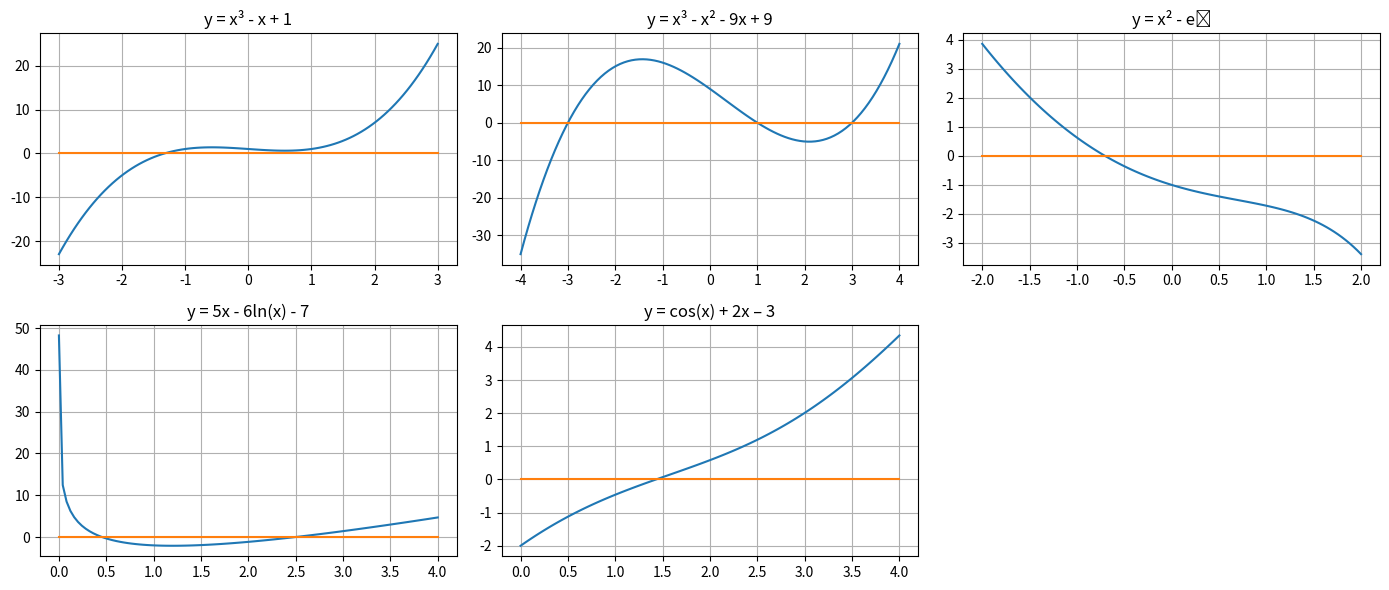

Here is the Python script that generated this plot:
import matplotlib.pyplot as plt
import numpy as np

#x3 – x +1 = 0
#x3 – x2 – 9x + 9 = 0
#x2 – ex = 0
#5x – 6ln(x) – 7 = 0
#cos(x) + 2x – 3 = 0

print("Решение уравнения x³ - x + 1 = 0:")
def f(x):
    return x ** 3 - x + 1
l = -2
r = -1
while(r - l >= 0.0001):
    if(f(l + (r-l)/2) > 0):
        r = l + (r-l)/2
    else:
        l = l + (r-l)/2
print(round(l, 2))
x = np.linspace(-3, 3, 100)
y = x ** 3 - x + 1
fig = plt.figure(figsize=(14, 6))
ax = plt.subplot(2, 3, 1)
plt.plot(x, y)
ax.plot([-3, 3],[0, 0])
plt.title("y = x³ - x + 1")
plt.grid()

print("Решение уравнения x³ - x² - 9x + 9 = 0:")
def f(x):
    return x ** 3 - x ** 2 - 9 * x + 9
l = -4
r = -2
while(r - l >= 0.0001):
    if(f(l + (r-l)/2) > 0):
        r = l + (r-l)/2
    else:
        l = l + (r-l)/2
print(round(l, 2))
l = 0
r = 2
while(r - l >= 0.0001):
    if(f(r - (r-l)/2) > 0):
        l = r - (r-l)/2
    else:
        r = r - (r-l)/2
print(round(l, 2))
l = 2
r = 4
while(r - l >= 0.0001):
    if(f(l + (r-l)/2) > 0):
        r = l + (r-l)/2
    else:
        l = l + (r-l)/2
print(round(l, 2))
x = np.linspace(-4, 4, 100)
y = x ** 3 - x ** 2 - 9 * x + 9
ax = plt.subplot(2, 3, 2)
plt.plot(x, y)
ax.plot([-4, 4],[0, 0])
plt.title("y = x³ - x² - 9x + 9")
plt.grid()

print("Решение уравнения x² - eᵡ = 0:")
def f(x):
    return x ** 2 - np.e ** x
l = -2
r = 2
while(r - l >= 0.0001):
    if(f(r - (r-l)/2) > 0):
        l = r - (r-l)/2
    else:
        r = r - (r-l)/2
print(round(l, 2))
x = np.linspace(-2, 2, 100)
y = x ** 2 - np.e ** x
ax = plt.subplot(2, 3, 3)
plt.plot(x, y)
ax.plot([-2, 2],[0, 0])
plt.title("y = x² - eᵡ")
plt.grid()

print("Решение уравнения 5x - 6ln(x) - 7 = 0:")
def f(x):
    return 5 * x - 6 * np.log(x) - 7
l = 0.0001
r = 1
while(r - l >= 0.0001):
    if(f(r - (r-l)/2) > 0):
        l = r - (r-l)/2
    else:
        r = r - (r-l)/2
print(round(l, 2))
l = 1
r = 4
while(r - l >= 0.0001):
    if(f(l + (r-l)/2) > 0):
        r = l + (r-l)/2
    else:
        l = l + (r-l)/2
print(round(l, 2))
x = np.linspace(0.0001, 4, 100)
y = 5 * x - 6 * np.log(x) - 7
ax = plt.subplot(2, 3, 4)
plt.plot(x, y)
ax.plot([0.0001, 4],[0, 0])
plt.title("y = 5x - 6ln(x) - 7")
plt.grid()

print("Решение уравнения cos(x) + 2x – 3 = 0:")
def f(x):
    return np.cos(x) + 2 * x - 3
l = 0
r = 4
while(r - l >= 0.0001):
    if(f(l + (r-l)/2) > 0):
        r = l + (r-l)/2
    else:
        l = l + (r-l)/2
print(round(l, 2))
x = np.linspace(0, 4, 100)
y = np.cos(x) + 2 * x - 3
ax = plt.subplot(2, 3, 5)
plt.plot(x, y)
ax.plot([0, 4],[0, 0])
plt.title("y = cos(x) + 2x – 3")
plt.grid()

plt.tight_layout()
plt.show()